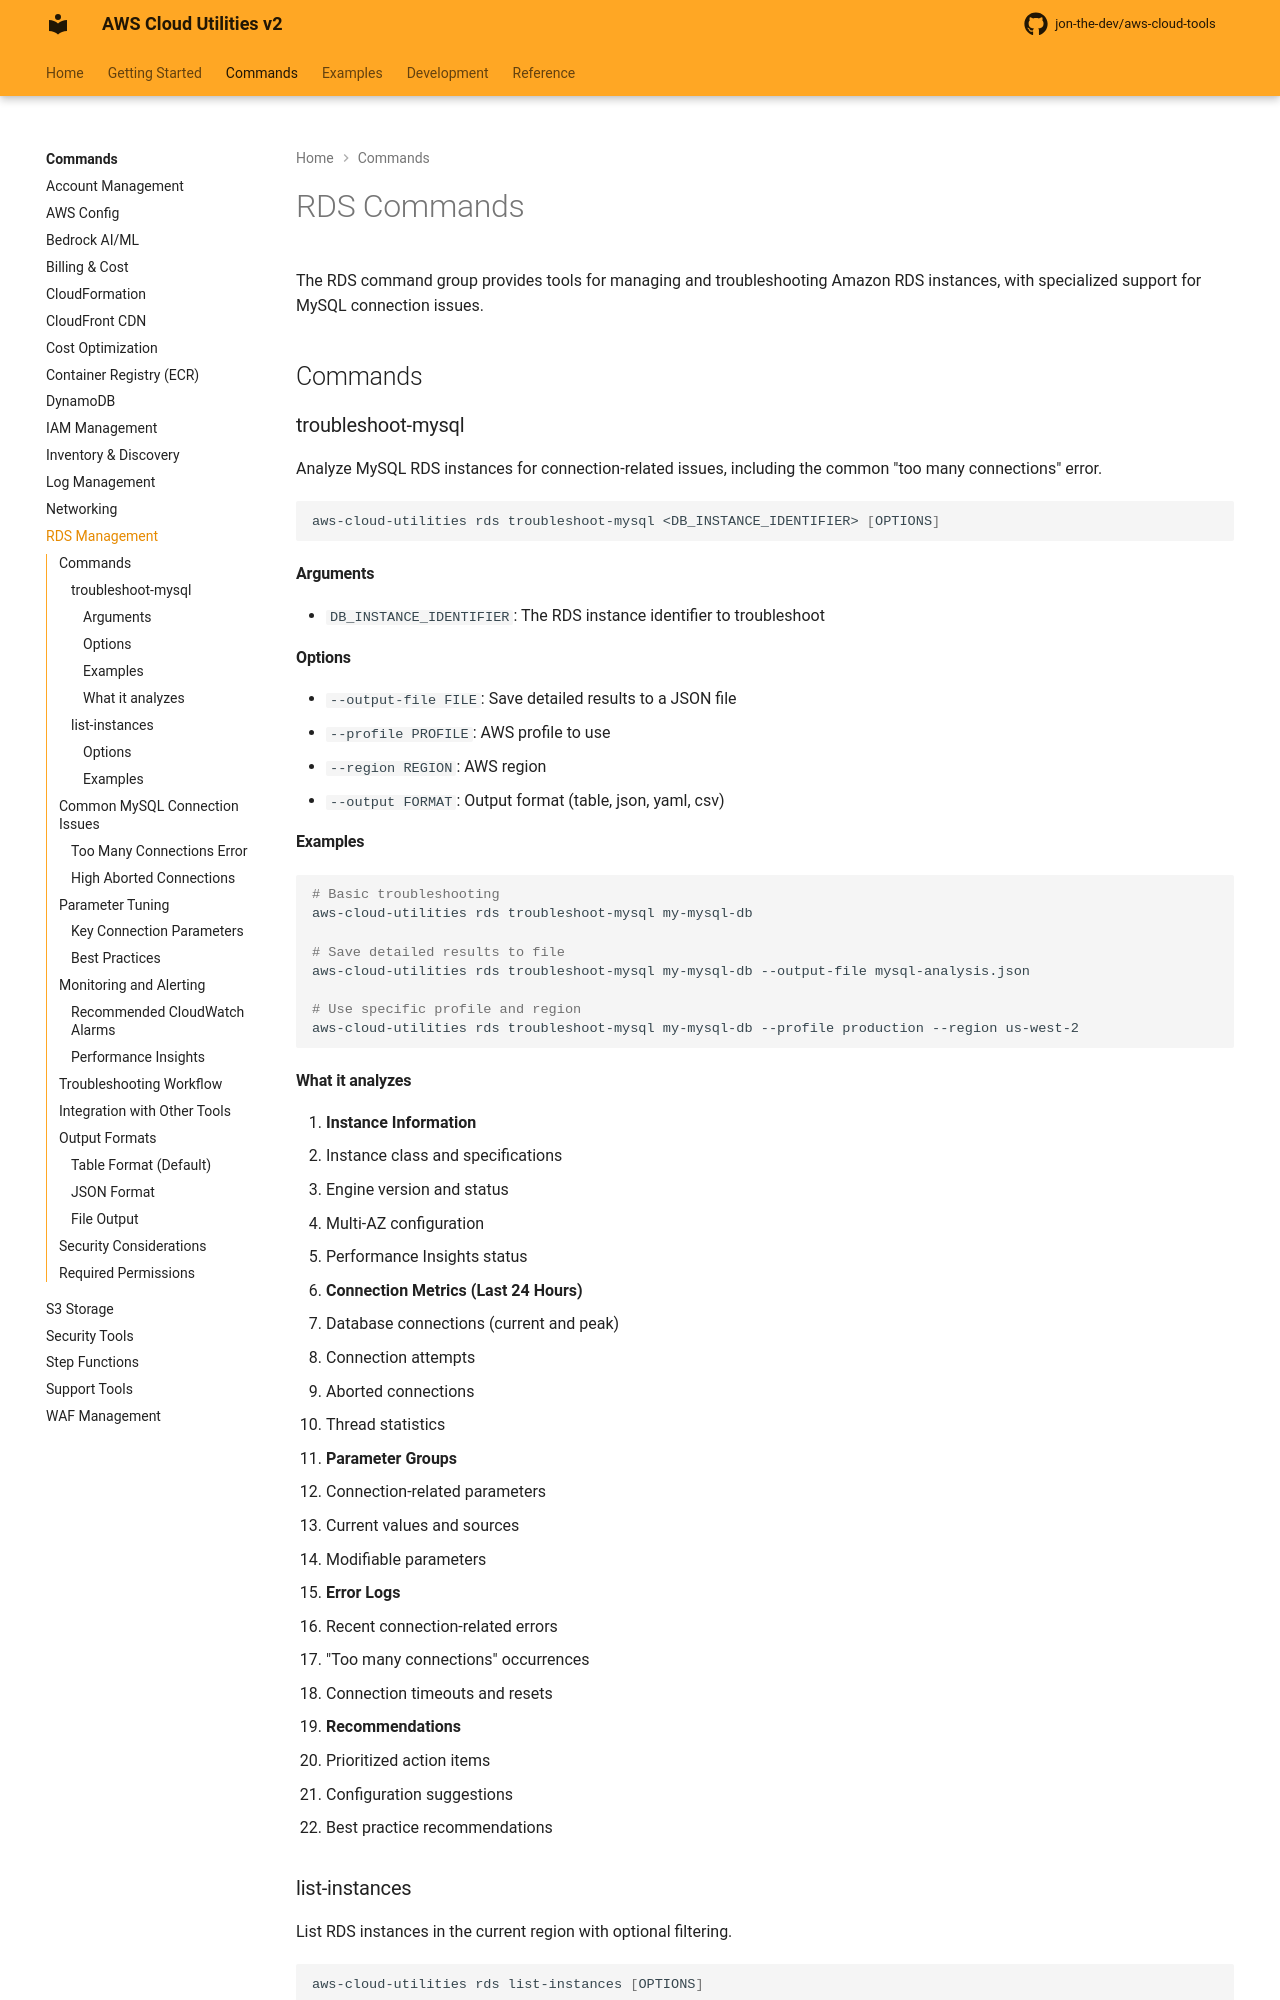

repository: jon-the-dev/aws-cloud-tools · page: commands/rds/index.html · generator: mkdocs

# RDS Commands

The RDS command group provides tools for managing and troubleshooting Amazon RDS instances, with specialized support for MySQL connection issues.

## Commands

### troubleshoot-mysql

Analyze MySQL RDS instances for connection-related issues, including the common "too many connections" error.

```bash
aws-cloud-utilities rds troubleshoot-mysql <DB_INSTANCE_IDENTIFIER> [OPTIONS]
```

#### Arguments

- `DB_INSTANCE_IDENTIFIER`: The RDS instance identifier to troubleshoot

#### Options

- `--output-file FILE`: Save detailed results to a JSON file
- `--profile PROFILE`: AWS profile to use
- `--region REGION`: AWS region
- `--output FORMAT`: Output format (table, json, yaml, csv)

#### Examples

```bash
# Basic troubleshooting
aws-cloud-utilities rds troubleshoot-mysql my-mysql-db

# Save detailed results to file
aws-cloud-utilities rds troubleshoot-mysql my-mysql-db --output-file mysql-analysis.json

# Use specific profile and region
aws-cloud-utilities rds troubleshoot-mysql my-mysql-db --profile production --region us-west-2
```

#### What it analyzes

1. **Instance Information**
   - Instance class and specifications
   - Engine version and status
   - Multi-AZ configuration
   - Performance Insights status

2. **Connection Metrics (Last 24 Hours)**
   - Database connections (current and peak)
   - Connection attempts
   - Aborted connections
   - Thread statistics

3. **Parameter Groups**
   - Connection-related parameters
   - Current values and sources
   - Modifiable parameters

4. **Error Logs**
   - Recent connection-related errors
   - "Too many connections" occurrences
   - Connection timeouts and resets

5. **Recommendations**
   - Prioritized action items
   - Configuration suggestions
   - Best practice recommendations

### list-instances

List RDS instances in the current region with optional filtering.

```bash
aws-cloud-utilities rds list-instances [OPTIONS]
```

#### Options

- `--engine ENGINE`: Filter by database engine (mysql, postgres, etc.)
- `--status STATUS`: Filter by instance status (available, stopped, etc.)
